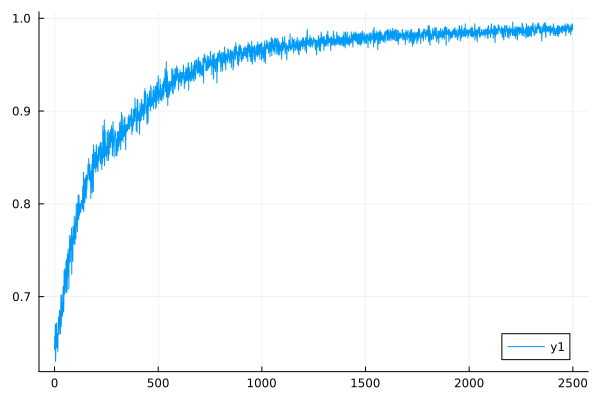

The table this chart was drawn from, first rows:
0	0.6430868167202572
1	0.657
2	0.654
3	0.6494
4	0.6702
5	0.6301
6	0.6382
7	0.6575
8	0.6489
9	0.6716
10	0.646
11	0.6583
12	0.6447
13	0.6532
14	0.6601
15	0.6562
16	0.641
17	0.6711
18	0.6702
19	0.678
20	0.668
21	0.6592
22	0.6693
23	0.6702
24	0.6854
25	0.6743
26	0.684
27	0.6684
28	0.6596
29	0.6725
30	0.6859
31	0.7018
32	0.6676
33	0.6748
34	0.7018
35	0.6807
36	0.6911
37	0.6817
38	0.693
39	0.6789
40	0.6978
41	0.7067
42	0.7112
43	0.6964
44	0.6835
45	0.694
46	0.7278
47	0.7133
48	0.7022
49	0.7299
50	0.7052
51	0.7133
52	0.7148
53	0.7267
54	0.7148
55	0.738
56	0.7042
57	0.7321
58	0.7402
59	0.7042
60	0.731
... 2,439 more rows
